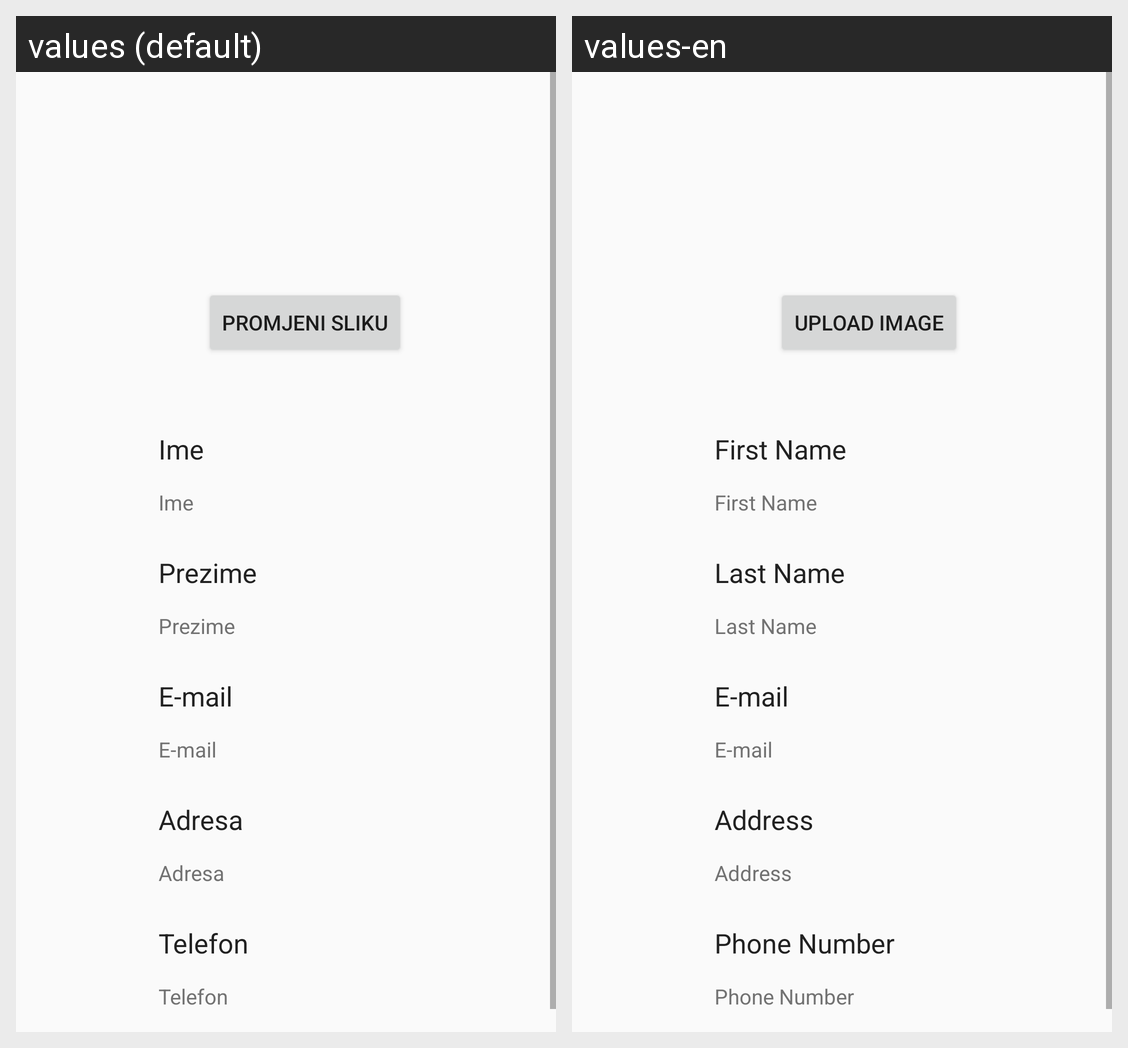

The same Android screen rendered under two of its app's locales, left to right. List the strings drawn on it with the default value and each locale's translation.
Android screen res/layout/fragment_profile.xml rendered under 2 locales, left to right: values (default), values-en. Device: Nexus 5 (rendered at 1080×1920; each locale shown at half size, 540×960, under a caption strip naming it); theme AppTheme.
Strings drawn on this screen, with the default value and each locale's value (text and hints the layout hard-codes, and strings that could not be matched under every locale, appear in the picture but are not listed):

profileName
  values: Ime
  values-en: First Name

profileLastName
  values: Prezime
  values-en: Last Name

profileEmail
  values: E-mail
  values-en: E-mail

profileAddress
  values: Adresa
  values-en: Address

profilePhone
  values: Telefon
  values-en: Phone Number

buttonChangeProfilePicture
  values: Promjeni sliku
  values-en: Upload Image
